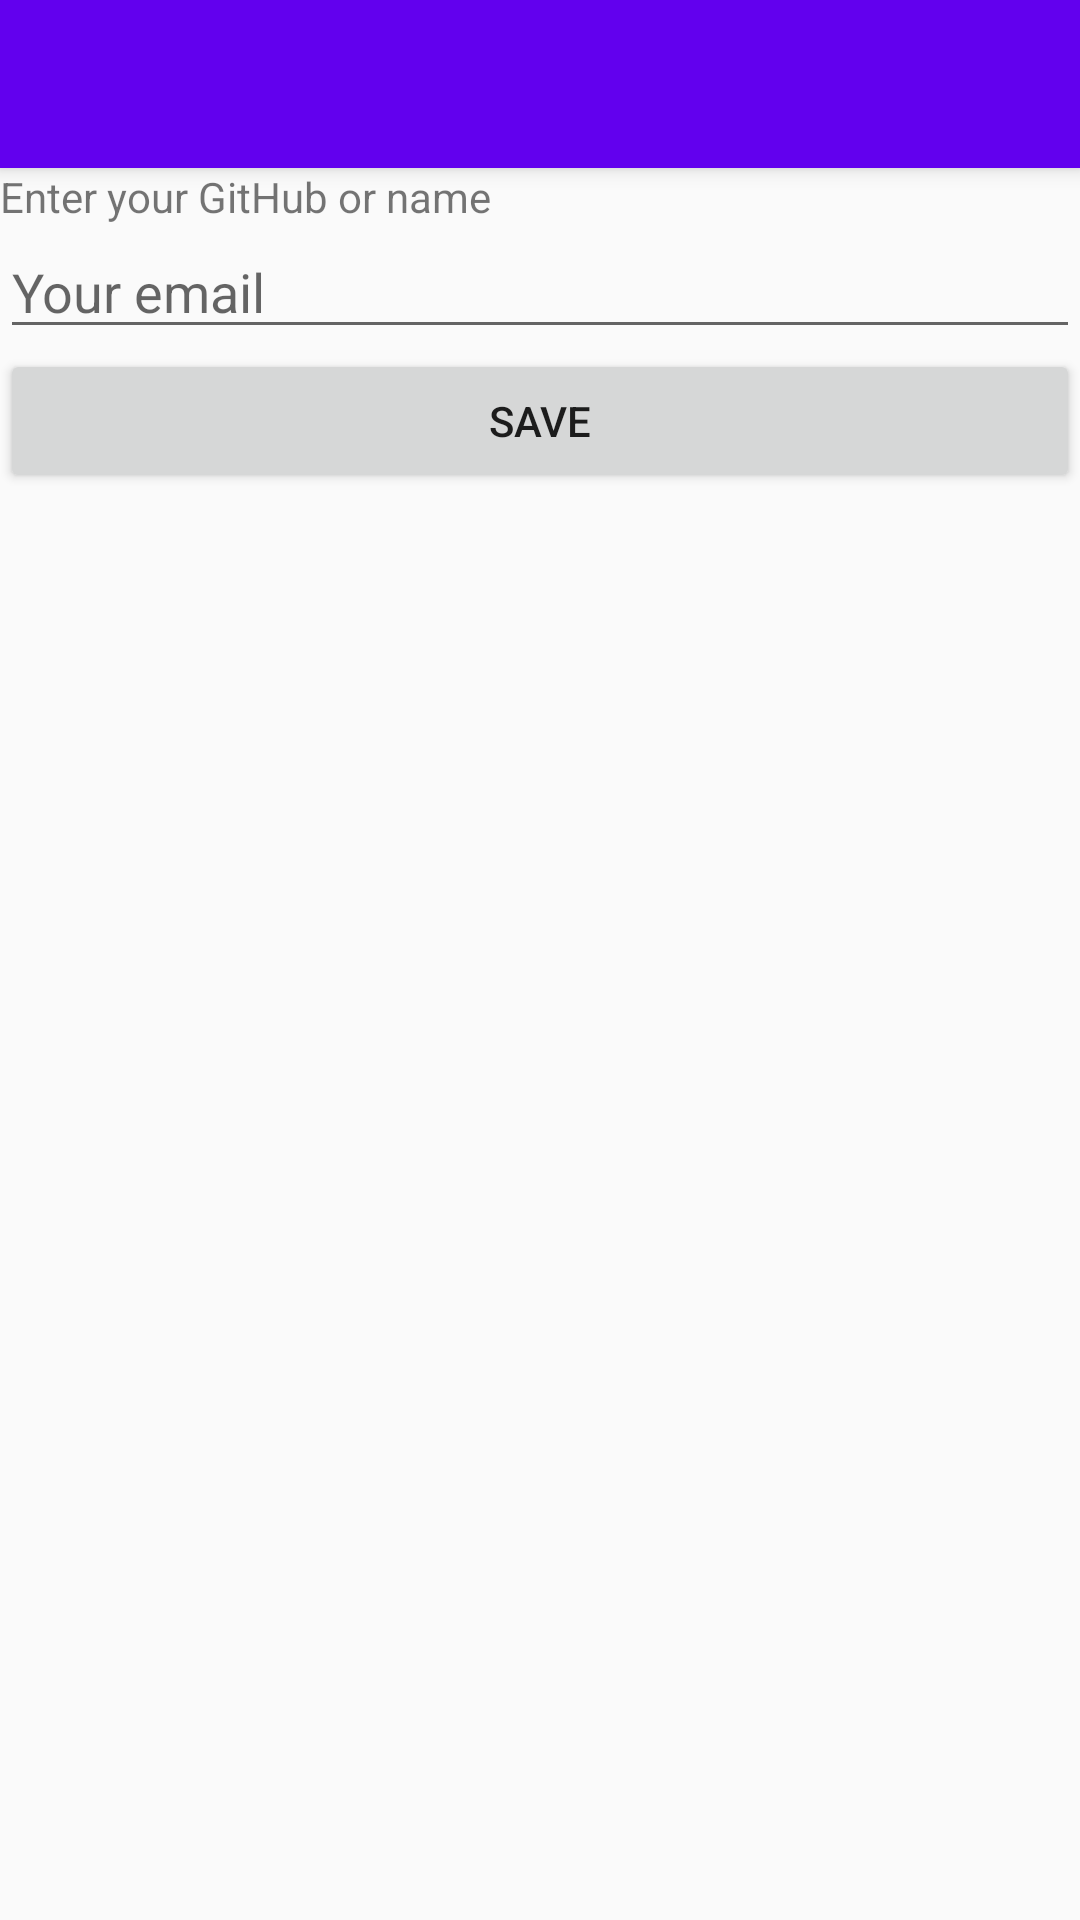

Here is an Android app screen rendered from its layout file. Give the layout XML and the strings, colors and styles it references.
<!-- AndroidManifest.xml: application theme AppTheme -->
<!-- res/layout/activity_init_user.xml -->
<?xml version="1.0" encoding="utf-8"?>
<android.support.design.widget.CoordinatorLayout xmlns:android="http://schemas.android.com/apk/res/android"
    xmlns:app="http://schemas.android.com/apk/res-auto"
    xmlns:tools="http://schemas.android.com/tools"
    android:layout_width="match_parent"
    android:layout_height="match_parent"
    tools:context=".InitUserActivity">

    <android.support.design.widget.AppBarLayout
        android:layout_width="match_parent"
        android:layout_height="wrap_content"
        android:theme="@style/AppTheme.AppBarOverlay">

        <android.support.v7.widget.Toolbar
            android:id="@+id/toolbar"
            android:layout_width="match_parent"
            android:layout_height="?attr/actionBarSize"
            android:background="?attr/colorPrimary"
            app:popupTheme="@style/AppTheme.PopupOverlay" />

    </android.support.design.widget.AppBarLayout>

    <include layout="@layout/content_init_user" />

</android.support.design.widget.CoordinatorLayout>
<!-- res/layout/content_init_user.xml (included above) -->
<?xml version="1.0" encoding="utf-8"?>
<android.support.constraint.ConstraintLayout xmlns:android="http://schemas.android.com/apk/res/android"
    xmlns:app="http://schemas.android.com/apk/res-auto"
    xmlns:tools="http://schemas.android.com/tools"
    android:layout_width="match_parent"
    android:layout_height="match_parent"
    app:layout_behavior="@string/appbar_scrolling_view_behavior"
    tools:context=".InitUserActivity"
    tools:showIn="@layout/activity_init_user">

    <LinearLayout
        android:layout_width="match_parent"
        android:layout_height="match_parent"
        android:orientation="vertical">

        <TextView
            android:id="@+id/textView2"
            android:layout_width="wrap_content"
            android:layout_height="wrap_content"
            android:text="Enter your GitHub or name" />

        <EditText
            android:id="@+id/editTextEmail"
            android:layout_width="match_parent"
            android:layout_height="wrap_content"
            android:ems="10"
            android:inputType="textPersonName"
            android:hint="Your email" />

        <Button
            android:id="@+id/button"
            android:layout_width="match_parent"
            android:layout_height="wrap_content"
            android:onClick="onClickSave"
            android:text="Save" />
    </LinearLayout>

</android.support.constraint.ConstraintLayout>
<!-- resources referenced by this layout -->
<resources>
  <style name="AppTheme.AppBarOverlay" parent="ThemeOverlay.AppCompat.Dark.ActionBar" />
  <style name="AppTheme.PopupOverlay" parent="ThemeOverlay.AppCompat.Light" />
  <style name="AppTheme" parent="Theme.AppCompat.Light.DarkActionBar">
          
          <item name="colorPrimary">@color/colorPrimary</item>
          <item name="colorPrimaryDark">@color/colorPrimaryDark</item>
          <item name="colorAccent">@color/colorAccent</item>
      </style>
  <!-- not gathered from this repository: default colours our renderer supplied (Android Studio template values) -->
  <color name="colorPrimary">#FF6200EE</color>
  <color name="colorPrimaryDark">#FF3700B3</color>
  <color name="colorAccent">#FF03DAC5</color>
</resources>
